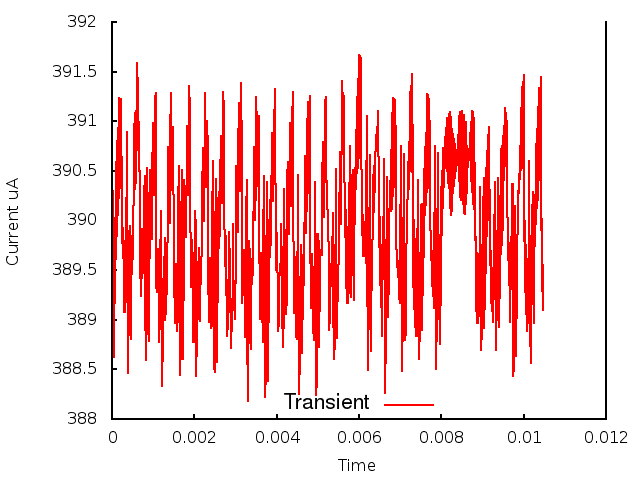

Data behind this chart, as committed beside it:
0.000000, 0.000000, 3.892157
1, 0.000010, 3.895
2, 0.000020, 3.903
3, 0.000030, 3.9
4, 0.000040, 3.899
5, 0.000050, 3.886
6, 0.000060, 3.896
7, 0.000070, 3.892
8, 0.000080, 3.9
9, 0.000090, 3.896
10, 0.000100, 3.906
11, 0.000110, 3.898
12, 0.000120, 3.908
13, 0.000130, 3.901
14, 0.000140, 3.909
15, 0.000150, 3.901
16, 0.000160, 3.911
17, 0.000170, 3.902
18, 0.000180, 3.912
19, 0.000190, 3.903
20, 0.000200, 3.912
21, 0.000210, 3.905
22, 0.000220, 3.912
23, 0.000230, 3.907
24, 0.000240, 3.906
25, 0.000250, 3.899
26, 0.000260, 3.897
27, 0.000270, 3.899
28, 0.000280, 3.893
29, 0.000290, 3.898
30, 0.000300, 3.891
31, 0.000310, 3.897
32, 0.000320, 3.891
33, 0.000330, 3.896
34, 0.000340, 3.892
35, 0.000350, 3.902
36, 0.000360, 3.897
37, 0.000370, 3.909
38, 0.000380, 3.889
39, 0.000390, 3.89
40, 0.000400, 3.885
41, 0.000410, 3.892
42, 0.000420, 3.891
43, 0.000430, 3.899
44, 0.000440, 3.899
45, 0.000450, 3.897
46, 0.000460, 3.888
47, 0.000470, 3.891
48, 0.000480, 3.897
49, 0.000490, 3.898
50, 0.000500, 3.897
51, 0.000510, 3.896
52, 0.000520, 3.9
53, 0.000530, 3.903
54, 0.000540, 3.909
55, 0.000550, 3.911
56, 0.000560, 3.908
57, 0.000570, 3.903
58, 0.000580, 3.904
59, 0.000590, 3.908
60, 0.000600, 3.914
... 986 more rows
